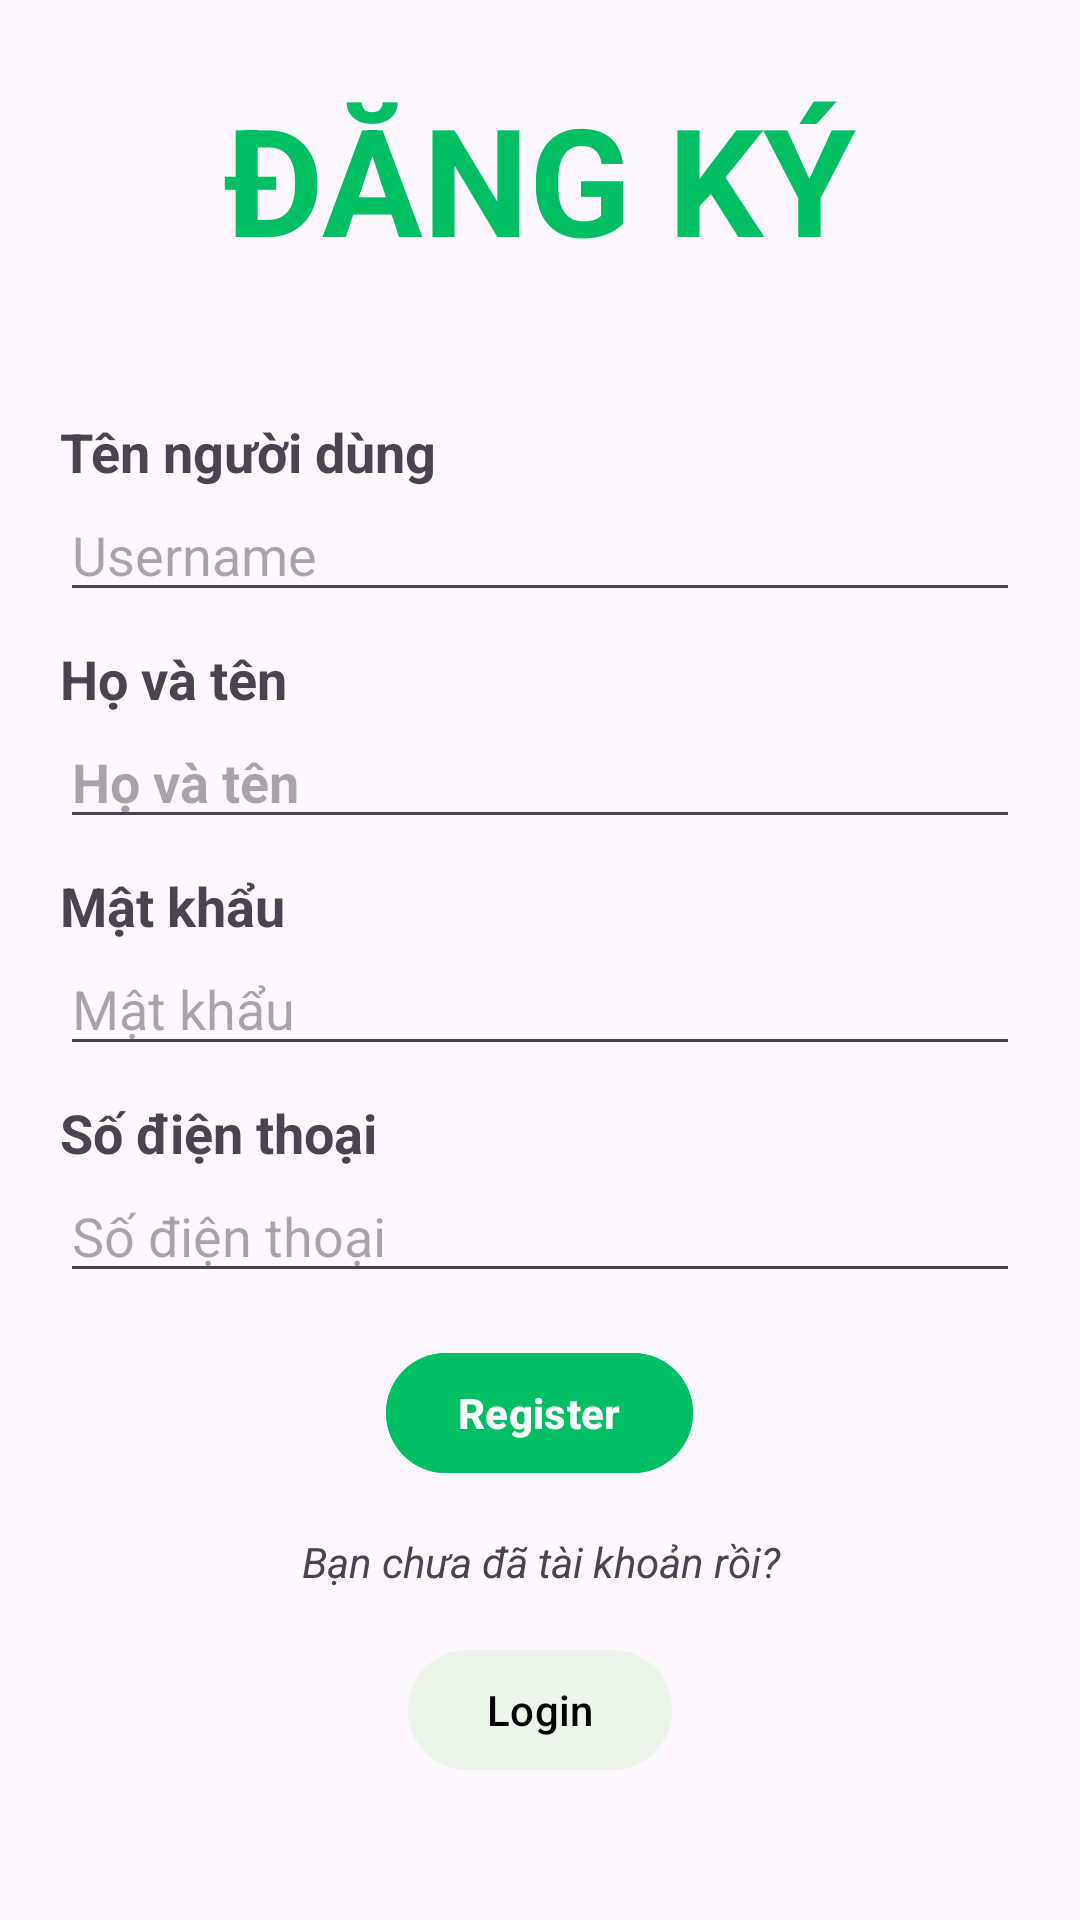

This screen was rendered from an Android layout file. Write that file and the resources it references.
<!-- AndroidManifest.xml: application theme Theme.Share2need -->
<!-- res/layout/activity_regigter.xml -->
<?xml version="1.0" encoding="utf-8"?>
<androidx.constraintlayout.widget.ConstraintLayout xmlns:android="http://schemas.android.com/apk/res/android"
    xmlns:app="http://schemas.android.com/apk/res-auto"
    xmlns:tools="http://schemas.android.com/tools"
    android:id="@+id/main"
    android:layout_width="match_parent"
    android:layout_height="match_parent"
    tools:context=".activities.RegisterActivity">
    <TextView
        android:id="@+id/tvTitle"
        android:layout_width="match_parent"
        android:layout_height="wrap_content"
        android:text="Đăng ký"
        android:textStyle="bold"
        android:textAllCaps="true"
        android:textColor="@color/green"
        android:textSize="50dp"
        android:textAlignment="center"
        app:layout_constraintTop_toTopOf="parent"
        app:layout_constraintStart_toStartOf="parent"
        app:layout_constraintEnd_toEndOf="parent"
        app:layout_constraintBottom_toTopOf="@id/loginArea"/>
    <LinearLayout
        android:id="@+id/loginArea"
        android:layout_width="match_parent"
        android:layout_height="wrap_content"
        android:orientation="vertical"
        app:layout_constraintStart_toStartOf="parent"
        app:layout_constraintEnd_toEndOf="parent"
        app:layout_constraintTop_toBottomOf="@id/tvTitle"
        app:layout_constraintBottom_toBottomOf="parent"
        android:padding="20dp">

        <TextView
            android:layout_width="match_parent"
            android:layout_height="wrap_content"
            android:text="Tên người dùng"
            android:textSize="18dp"
            android:textStyle="bold"/>
        <EditText
            android:id="@+id/editUsername"
            android:layout_width="match_parent"
            android:layout_height="wrap_content"
            android:hint="Username"/>

        <TextView
            android:layout_width="match_parent"
            android:layout_height="wrap_content"
            android:text="Họ và tên"
            android:textSize="18dp"
            android:layout_marginTop="10dp"
            android:textStyle="bold"/>
        <EditText
            android:id="@+id/editFullname"
            android:layout_width="match_parent"
            android:layout_height="wrap_content"
            android:hint="Họ và tên"
            android:textStyle="bold"/>

        <TextView
            android:layout_width="match_parent"
            android:layout_height="wrap_content"
            android:text="Mật khẩu"
            android:textSize="18dp"
            android:layout_marginTop="10dp"
            android:textStyle="bold"/>
        <EditText
            android:id="@+id/editPassword"
            android:layout_width="match_parent"
            android:layout_height="wrap_content"
            android:hint="Mật khẩu"
            android:inputType="textPassword"/>

        <TextView
            android:layout_width="match_parent"
            android:layout_height="wrap_content"
            android:text="Số điện thoại"
            android:textSize="18dp"
            android:layout_marginTop="10dp"
            android:textStyle="bold"/>
        <EditText
            android:id="@+id/editPhone"
            android:layout_width="match_parent"
            android:layout_height="wrap_content"
            android:hint="Số điện thoại"/>

        <LinearLayout
            android:layout_width="match_parent"
            android:layout_height="wrap_content"
            android:orientation="vertical"
            android:gravity="center">
            <Button
                android:id="@+id/btnRegister"
                android:layout_width="wrap_content"
                android:layout_height="wrap_content"
                android:layout_below="@id/editPassword"
                android:layout_centerHorizontal="true"
                android:layout_marginTop="16dp"
                android:text="Register"
                android:backgroundTint="@color/green"
                android:textStyle="bold"
                android:onClick="register_fromRegister_onClick"/>

            <TextView
                android:layout_width="match_parent"
                android:layout_height="wrap_content"
                android:text="Bạn chưa đã tài khoản rồi?"
                android:layout_marginTop="16dp"
                android:textAlignment="center"
                android:textStyle="italic"/>
            
            <Button
                android:id="@+id/btnLogin"
                android:layout_width="wrap_content"
                android:layout_height="wrap_content"
                android:layout_below="@id/btnLogin"
                android:layout_centerHorizontal="true"
                android:layout_marginTop="16dp"
                android:text="Login"
                android:backgroundTint="@color/lightgreen"
                android:textColor="@color/black"
                android:onClick="login_fromRegister_onClick"/>
        </LinearLayout>
        

    </LinearLayout>
</androidx.constraintlayout.widget.ConstraintLayout>
<!-- resources referenced by this layout -->
<resources>
  <color name="black">#FF000000</color>
  <color name="green">#00bf63</color>
  <color name="lightgreen">#ebf6e8</color>
  <style name="Theme.Share2need" parent="Base.Theme.Share2need" />
  <style name="Base.Theme.Share2need" parent="Theme.Material3.DayNight.NoActionBar">
          
          
      </style>
</resources>
